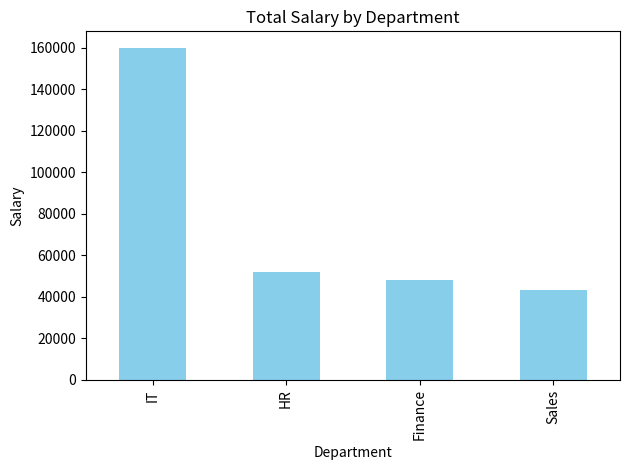

Source code (Python):
import pandas as pd
import matplotlib.pyplot as plt


def main():
    data = {
        "Name": ["Bhushan", "Sneha", "Raj", "Priya", "Yash", "Nikita"],
        "Department": ["IT", "HR", "Finance", "IT", "Sales", "IT"],
        "Salary": [45000, 52000, 48000, 60000, 43000, 55000],
    }

    df = pd.DataFrame(data)

    print("Employee Records:")
    print(df)

    average_salary = df["Salary"].mean()
    print(f"\nAverage Salary: {average_salary:.2f}")

    high_salary_employees = df[df["Salary"] >= 50000]
    print("\nEmployees with salary >= 50000:")
    print(high_salary_employees)

    department_total = df.groupby("Department")["Salary"].sum().sort_values(ascending=False)
    print("\nDepartment-wise Salary:")
    print(department_total)

    department_total.plot(kind="bar", color="skyblue", title="Total Salary by Department")
    plt.xlabel("Department")
    plt.ylabel("Salary")
    plt.tight_layout()
    plt.show()


if __name__ == "__main__":
    main()
